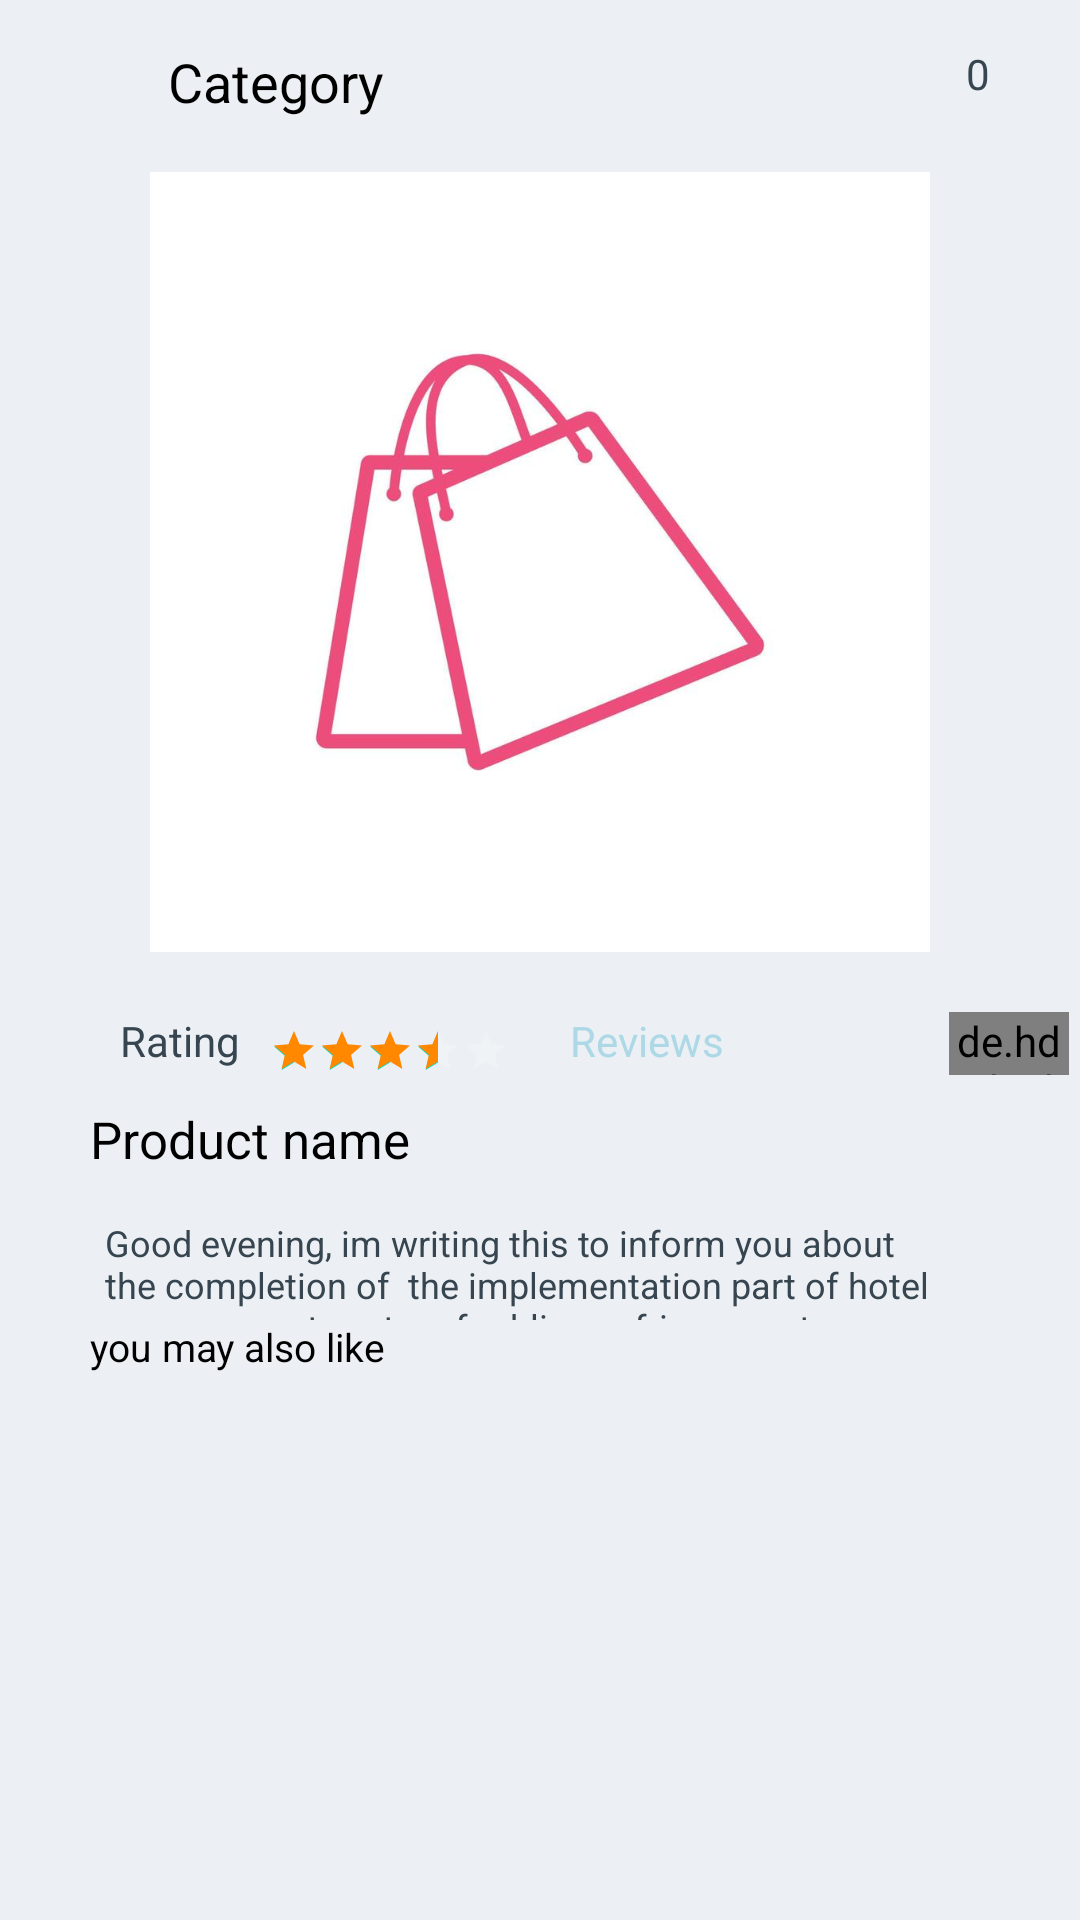

Write the Android layout XML for this screen, with the resource values it uses.
<!-- AndroidManifest.xml: application theme Theme.HeroicMarketPlace -->
<!-- res/layout/more_details.xml -->
<?xml version="1.0" encoding="utf-8"?>
<RelativeLayout xmlns:android="http://schemas.android.com/apk/res/android"
    xmlns:app="http://schemas.android.com/apk/res-auto"
    android:background="@color/white2"
    android:layout_width="match_parent"
    android:layout_height="match_parent">

    <ImageView
        android:id="@+id/pimg"
        android:layout_width="20dp"
        android:layout_height="20dp"
        android:layout_marginStart="20dp"
        android:layout_marginTop="20dp"
        android:src="@drawable/ic_baseline_arrow_back_24" />

    <TextView
        android:id="@+id/Tcategory"
        android:layout_width="wrap_content"
        android:layout_height="wrap_content"
        android:layout_marginStart="16dp"
        android:layout_marginTop="15dp"
        android:layout_toEndOf="@+id/pimg"
        android:text="Category"
        android:textColor="@color/black"
        android:textSize="18sp" />

    <ImageView
        android:id="@+id/Pimg"
        android:layout_width="match_parent"
        android:layout_height="260dp"
        android:layout_below="@+id/Tcategory"
        android:layout_marginStart="10dp"
        android:layout_marginTop="18dp"
        android:layout_marginEnd="10dp"
        android:layout_marginBottom="10dp"
        android:src="@drawable/shop" />

    <TextView
        android:id="@+id/mcart"
        android:layout_width="wrap_content"
        android:layout_height="wrap_content"
        android:layout_alignParentEnd="true"
        android:layout_marginTop="15dp"
        android:layout_marginEnd="30dp"
        android:drawableStart="@drawable/ic_baseline_shopping_cart_24"
        android:text="0"
        android:textColor="@color/charcoal" />


    <LinearLayout
        android:id="@+id/lay1"
        android:layout_width="match_parent"
        android:layout_height="wrap_content"
        android:layout_below="@+id/Pimg"
        android:layout_marginStart="30dp"
        android:layout_marginTop="10dp"
        android:background="@color/white2"
        android:orientation="horizontal">

        <TextView
            android:id="@+id/rate"
            android:layout_width="wrap_content"
            android:layout_height="wrap_content"
            android:layout_marginStart="10dp"
            android:text="Rating"
            android:textColor="@color/charcoal" />

        <RatingBar
            style="@style/Base.Widget.AppCompat.RatingBar.Small"
            android:layout_width="wrap_content"
            android:layout_height="wrap_content"
            android:layout_marginLeft="10dp"
            android:layout_marginTop="5dp"
            android:focusable="false"
            android:focusableInTouchMode="false"
            android:numStars="5"
            android:progressTint="#ffff8800"
            android:rating="3.5" />

        <TextView
            android:id="@+id/reviews"
            android:layout_width="wrap_content"
            android:layout_height="wrap_content"
            android:layout_marginStart="20dp"
            android:text="Reviews"
            android:textColor="@color/lblue" />

        <de.hdodenhof.circleimageview.CircleImageView
            android:id="@+id/like"
            android:layout_width="40dp"
            android:layout_height="match_parent"
            android:layout_marginStart="75dp"
            android:src="@drawable/like" />

    </LinearLayout>

    <TextView
        android:id="@+id/Pname"
        android:layout_width="wrap_content"
        android:layout_height="wrap_content"
        android:layout_below="@+id/lay1"
        android:layout_marginStart="30dp"
        android:layout_marginTop="10dp"
        android:text="Product name"
        android:textColor="@color/black"
        android:textSize="17sp" />

    <TextView
        android:id="@+id/Pdesc"
        android:layout_width="wrap_content"
        android:layout_height="65dp"
        android:layout_below="@+id/Pname"
        android:layout_marginStart="35dp"
        android:layout_marginTop="15dp"
        android:layout_marginEnd="20dp"
        android:text="Good evening, im writing this to inform you about
                       the completion of  the implementation part of hotel management system for blixen africa resort."
        android:textColor="@color/charcoal"
        android:textSize="12sp" />

    <LinearLayout
        android:id="@+id/lay2"
        android:layout_width="match_parent"
        android:layout_height="wrap_content"
        android:layout_below="@+id/Pdesc"
        android:layout_marginStart="30dp"
        android:layout_marginTop="24dp"
        android:background="@color/white2"
        android:orientation="horizontal">

        <TextView
            android:id="@+id/Pcost"
            android:layout_width="80dp"
            android:layout_height="wrap_content"
            android:layout_marginBottom="15dp"
            android:text="1200.KES"
            android:textColor="@color/charcoal"
            android:textSize="14sp"
            android:textStyle="bold" />

        <Button
            android:id="@+id/Pcart"
            style="@style/TextAppearance.AppCompat.Widget.Button.Colored"
            android:layout_width="wrap_content"
            android:layout_height="40dp"
            android:layout_marginStart="40dp"
            android:background="@drawable/background"
            android:text="Add to cart"
            android:textSize="11sp"
            app:backgroundTint="@color/lblue" />

        <Button
            android:id="@+id/booking"
            style="@style/TextAppearance.AppCompat.Widget.Button.Colored"
            android:layout_width="wrap_content"
            android:layout_height="40dp"
            android:layout_marginStart="20dp"
            android:background="@drawable/background"
            android:drawableStart="@drawable/ic_baseline_shopping_cart_24"
            android:text="Buy now"

            android:textColor="@color/black"
            android:textSize="11sp"
            app:backgroundTint="@color/ngreen" />

    </LinearLayout>

    <LinearLayout
        android:id="@+id/lay3"
        android:layout_width="match_parent"
        android:layout_height="195dp"
        android:layout_alignParentBottom="true"
        android:layout_marginStart="10dp"
        android:layout_marginTop="10dp"
        android:layout_marginBottom="5dp"
        android:background="@color/white2"
        android:orientation="vertical">

        <TextView
            android:id="@+id/also_link"
            android:layout_width="wrap_content"
            android:layout_height="wrap_content"
            android:layout_below="@+id/lay2"
            android:layout_marginStart="20dp"
            android:text="you may also like"
            android:textColor="@color/black"
            android:textSize="13sp" />

        <androidx.recyclerview.widget.RecyclerView
            android:id="@+id/others_rv"
            android:layout_width="match_parent"
            android:layout_height="wrap_content"
            android:layout_below="@+id/also_link"

            android:layout_marginTop="5dp"
            android:background="@color/white2" />

    </LinearLayout>


</RelativeLayout>
<!-- resources referenced by this layout -->
<resources>
  <color name="black">#FF000000</color>
  <color name="charcoal">#36454F</color>
  <color name="lblue">#ADD8E6</color>
  <color name="ngreen">#A3EBB1</color>
  <color name="white2">#ECF0F4</color>
  <!-- drawable background (drawable) -->
  <?xml version="1.0" encoding="utf-8"?>
  <layer-list xmlns:android="http://schemas.android.com/apk/res/android">
      <item>
          <shape android:shape="rectangle">
              <solid android:color="@color/lblue"/>
              <corners android:radius="10dp"/>
  
          </shape>
      </item>
  </layer-list>
  <!-- drawable shop: jpg bitmap (drawable, 19217 bytes) -->
  <style name="Theme.HeroicMarketPlace" parent="Theme.MaterialComponents.NoActionBar">
          
          <item name="colorPrimary">@color/purple_500</item>
          <item name="colorPrimaryVariant">@color/purple_700</item>
          <item name="colorOnPrimary">@color/white</item>
          
          <item name="colorSecondary">@color/teal_200</item>
          <item name="colorSecondaryVariant">@color/teal_700</item>
          <item name="colorOnSecondary">@color/black</item>
          
          <item name="android:statusBarColor" tools:targetApi="l">?attr/colorPrimaryVariant</item>
          
      </style>
  <color name="purple_500">#FF6200EE</color>
  <color name="purple_700">#FF3700B3</color>
  <color name="white">#FFFFFFFF</color>
  <color name="teal_200">#FF03DAC5</color>
  <color name="teal_700">#FF018786</color>
</resources>
